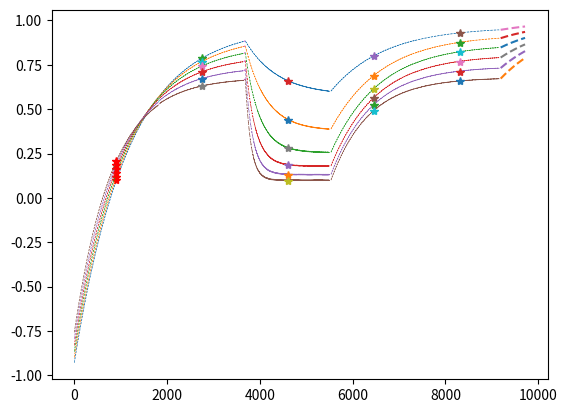
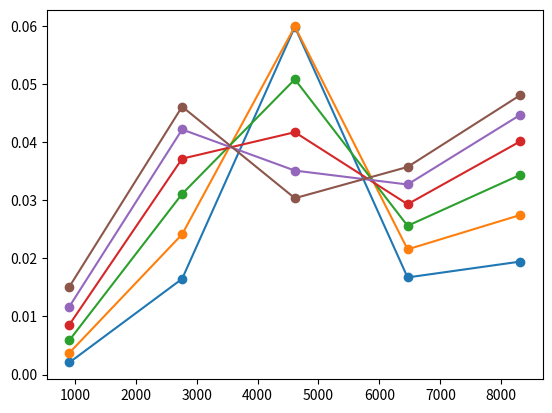

Reproduce these figures in Python, in order.
import numpy as np
import matplotlib.pyplot as plt
import pandas as pd

RAGE_1 = 1822 # 6.8 * 268
RAGE_2 = 1822
RAGE_3 = 1822 
RAGE_4 = 1822
RAGE_5 = 1822
RAGE_6 = 0

Pulsint = 1850


Echo_factor = 6.8
flip_ang_1 = 3*(np.pi/180)
flip_ang_2 = 3*(np.pi/180)
flip_ang_3 = 13*(np.pi/180)
flip_ang_4 = 3*(np.pi/180)
flip_ang_5 = 3*(np.pi/180)
flip_ang_6 = 0*(np.pi/180)

cycle = 9750

slices = 268
TI_1 = 911
TI_2 = 911 + Pulsint
TI_3 = TI_2 + Pulsint
TI_4 = TI_3 + Pulsint
TI_5 = TI_4 + Pulsint


epsi = 0.00000001

T1_csf =3800  #ms
T1_gm = 1700 #ms
T1_wm = 1200

f_inv = 0.96


X1 = 1 #int(abs(TI_1 - abs(RAGE_1/2))) 

X2 =  Pulsint -  RAGE_2 #m

X3 =  Pulsint -  RAGE_2 #ms

X4 = Pulsint -  RAGE_2

X5 = Pulsint -  RAGE_2

X6 = (cycle - (X1+ RAGE_1 + X2 + RAGE_2 + X3 + RAGE_3 + X4 + RAGE_4 + X5 + RAGE_5) )#ms

T_1_list =[ T1_csf, T1_gm,T1_wm ]
lession = ['CSF', 'GM', 'WM']

 #int(X1+ RAGE_1 + X2 + RAGE_2 + X3 + RAGE_3 + RAGE_4 + RAGE_5 + RAGE_6 + X7)

M_csf = np.zeros(cycle)
M_gm = np.zeros(cycle)
M_wm = np.zeros(cycle)
M_tissue = [M_csf]
tissue = 2

B_plus = np.sort( [1, 1.2 ,1.4 , 0.4, 0.6,0.8])
alpha_1 = [flip_ang_1 * i for i in B_plus]
alpha_2= [flip_ang_2 * i for i in B_plus]
alpha_3= [flip_ang_3 * i for i in B_plus]
alpha_4= [flip_ang_4 * i for i in B_plus]
alpha_5= [flip_ang_5 * i for i in B_plus]
alpha_6= [flip_ang_6 * i for i in B_plus]


Iterations = 10

for Bplus in range(len(alpha_1)):
    M0_2 = [1]
    y_K1=[]
    y_K2=[] 
    y_K3=[]
    y_K4=[]  
    y_K5=[]  
    for m in range(len(M0_2)+Iterations):       
#------------------
    
      
      # Plottar tiden som finns först i listan 
        x_RAGE_1 = []
        for i in range(1,slices):
            x_RAGE_1.append((i*epsi + (i-1)*6.8) + X1)
            for j in range(1):
                x_RAGE_1.append(i *(epsi + 6.8) + X1)
        
        # the k1 x-point is at np.round(x_RAGE_1[len(x_RAGE_1)//2], 0) = 900
        #------------------ X1 -----------------------
        
        def Mz(t,T1):
                        
            return f_inv * M0_2[m] * (1-2*np.exp(-t/T_1_list[tissue]))        
        
        X1_values = [Mz(t,T1_csf) for t in range(X1)]
        
        T1_star = ((1/3900) + (np.log(np.cos(5*(np.pi/180)))/cycle))**-1
        x_long = X1+ RAGE_1 + X2 + RAGE_2 + X3 + RAGE_3 + X4 + RAGE_4 + X5 + RAGE_5 + X6
        Normal_values = [ f_inv * M0_2[0] * (1-2*np.exp(-t/T_1_list[tissue])) for t in range(int(x_long))]
#        facit = [ f_inv * M0_2[0] * (1-2*np.exp(-t/T1_star)) for t in range(cycle)]
        #------------------ RAGE 1 -----------------------
        
        
        M_RAGE_1=np.zeros(len(x_RAGE_1))
        M_RAGE_1[0]= X1_values[-1]
                    
                    
        for j in range(1,len(x_RAGE_1)-1,2):
            M_RAGE_1[j] = M_RAGE_1[j-1] * np.cos(alpha_1[Bplus])
            for k in range(1):
                M_RAGE_1[j+k+1] = M_RAGE_1[j] * np.exp(-Echo_factor/T_1_list[tissue]) + (1-np.exp(-Echo_factor/T_1_list[tissue]))
                    
        
        
        #------------------ X2 -----------------------
        
        
        M_X_2 = np.zeros(int(X2))
        for j in range(0,len(M_X_2)):
            M_X_2[j] = M_RAGE_1[-2] * np.exp(-j/T_1_list[tissue]) + (1-np.exp(-j/T_1_list[tissue])) #tar sista värdet av zikzak 
                    
        t_X_2 = np.arange( np.round(X1 + RAGE_1 - Echo_factor, 0) , np.round(X1 + RAGE_1 - Echo_factor + X2, 0) )
        
        
        
        #------------------ RAGE 2 -----------------------
        if len(M_X_2) != 0 :
            M_RAGE_2 = np.zeros(len(x_RAGE_1))
            M_RAGE_2[0] = M_X_2[-1]
                            
            for i in range(1,len(M_RAGE_2)-1,2):
                M_RAGE_2[i] = M_RAGE_2[i-1] * np.cos(alpha_2[Bplus])
                for j in range(1):
                    M_RAGE_2[i+j+1] = M_RAGE_2[i] * np.exp(-Echo_factor/T_1_list[tissue]) + (1-np.exp(-Echo_factor/T_1_list[tissue]))
                        
        
        else:
            M_RAGE_2 = np.zeros(len(x_RAGE_1))
            M_RAGE_2[0] = M_RAGE_1[-2]
                            
            for i in range(1,len(M_RAGE_2)-1,2):
                M_RAGE_2[i] = M_RAGE_2[i-1] * np.cos(alpha_2[Bplus])
                for j in range(1):
                    M_RAGE_2[i+j+1] = M_RAGE_2[i] * np.exp(-Echo_factor/T_1_list[tissue]) + (1-np.exp(-Echo_factor/T_1_list[tissue]))
                        
        
        
        #------------------ X3 -----------------------
        
        M_X_3 = np.zeros(int(X3))
        for j in range(0,len(M_X_3)):
            M_X_3[j] = M_RAGE_2[-2] * np.exp(-j/T_1_list[tissue]) + (1-np.exp(-j/T_1_list[tissue])) #tar sista värdet av zikzak 
                    
        t_X_3 = np.arange( np.round(X1 + RAGE_1 - Echo_factor + X2 + RAGE_2 - Echo_factor, 0)  , 
                          np.round(X1 + RAGE_1 - Echo_factor + X2 + RAGE_2 - Echo_factor + X3-1, 0))
    
#        M0_2.append(M_X_3[-1])

#================================================================================================================
#================================================================================================================
#================================================================================================================
    
        #------------------ RAGE 3 -----------------------    
        if len(M_X_3) != 0 :
            M_RAGE_3 = np.zeros(len(x_RAGE_1))
            M_RAGE_3[0] = M_X_3[-1]
                            
            for i in range(1,len(M_RAGE_3)-1,2):
                M_RAGE_3[i] = M_RAGE_3[i-1] * np.cos(alpha_3[Bplus])
                for j in range(1):
                    M_RAGE_3[i+j+1] = M_RAGE_3[i] * np.exp(-Echo_factor/T_1_list[tissue]) + (1-np.exp(-Echo_factor/T_1_list[tissue]))
       
        else:
            M_RAGE_3 = np.zeros(len(x_RAGE_1))
            M_RAGE_2[0] = M_RAGE_2[-2]
                            
            for i in range(1,len(M_RAGE_3)-1,2):
                M_RAGE_3[i] = M_RAGE_3[i-1] * np.cos(alpha_3[Bplus])
                for j in range(1):
                    M_RAGE_3[i+j+1] = M_RAGE_3[i] * np.exp(-Echo_factor/T_1_list[tissue]) + (1-np.exp(-Echo_factor/T_1_list[tissue]))
                        
        #------------------ RAGE 4 -----------------------  
        
        if len(M_X_3) != 0 :
            M_RAGE_4 = np.zeros(len(x_RAGE_1))
            M_RAGE_4[0] = M_RAGE_3[-2]
                            
            for i in range(1,len(M_RAGE_4)-1,2):
                M_RAGE_4[i] = M_RAGE_4[i-1] * np.cos(alpha_4[Bplus])
                for j in range(1):
                    M_RAGE_4[i+j+1] = M_RAGE_4[i] * np.exp(-Echo_factor/T_1_list[tissue]) + (1-np.exp(-Echo_factor/T_1_list[tissue]))
                        
    
        
        
        #------------------ RAGE 5 -----------------------  
        if len(M_RAGE_4) != 0 :
            M_RAGE_5 = np.zeros(len(x_RAGE_1))
            M_RAGE_5[0] = M_RAGE_4[-2]
                            
            for i in range(1,len(M_RAGE_5)-1,2):
                M_RAGE_5[i] = M_RAGE_5[i-1] * np.cos(alpha_5[Bplus])
                for j in range(1):
                    M_RAGE_5[i+j+1] = M_RAGE_5[i] * np.exp(-Echo_factor/T_1_list[tissue]) + (1-np.exp(-Echo_factor/T_1_list[tissue]))
 

        #------------------ RAGE 6 -----------------------  
        if len(M_RAGE_5) != 0 :
            M_RAGE_6 = np.zeros(len(x_RAGE_1))
            M_RAGE_6[0] = M_RAGE_5[-2]
                            
            for i in range(1,len(M_RAGE_6)-1,2):
                M_RAGE_6[i] = M_RAGE_6[i-1] * np.cos(alpha_6[Bplus])
                for j in range(1):
                    M_RAGE_6[i+j+1] = M_RAGE_6[i] * np.exp(-Echo_factor/T_1_list[tissue]) + (1-np.exp(-Echo_factor/T_1_list[tissue]))
 
        
        
        #------------------ Normal again -----------------------  


        M_X_7 = np.zeros(int(X6))
        for j in range(0,len(M_X_7)):
            M_X_7[j] = M_RAGE_5[-2] * np.exp(-j/T_1_list[tissue]) + (1-np.exp(-j/T_1_list[tissue])) #tar sista värdet av zikzak 
                    
        t_X_7 = np.arange( np.round(X1 + RAGE_1 - Echo_factor + X2 + RAGE_2 - Echo_factor  + X3 + RAGE_3 - Echo_factor + X4  + RAGE_4 - Echo_factor + RAGE_5 - Echo_factor + X5 , 0)  , 
                          np.round(X1 + RAGE_1 - Echo_factor + X2 + RAGE_2 - Echo_factor  + X3 + RAGE_3 - Echo_factor + X4  + RAGE_4 - Echo_factor + RAGE_5 - Echo_factor + X5 + X6-1, 0))



        M0_2.append(M_X_7[-1])



        
    #------------------ Plotting The Data -----------------------
    Colors = ['#ff7f0e', '#1f77b4', '#d62728', '#2ca02c', '#e377c2', '#8c564b', '#e377c2', '#bcbd22', '#bcbd22', '#d62728' '#458b74', '#458b74']

    Colors2 = ['#1f77b4', '#ff7f0e', '#2ca02c', '#d62728', '#9467bd', '#8c564b', '#e377c2', '#7f7f7f', '#bcbd22', '#17becf' '#458b74', '#d62728']
    
    
    fig1 = plt.figure(1)
    
    plt.plot(np.arange(len(X1_values)) , X1_values, '--', linewidth=0.5, label='X1')
    
    plt.plot(x_RAGE_1[:-1] , M_RAGE_1[:-1], '--', linewidth=0.5, label='RAGE 1 {}'.format(B_plus[Bplus]), color='{}'.format(Colors2[Bplus]))
    
    plt.plot(t_X_2, M_X_2, '--', linewidth=0.5)
    
    plt.plot([i + np.round( RAGE_1 - Echo_factor + X2, 0) for i in x_RAGE_1[:-1]] , M_RAGE_2[:-1], '--', linewidth=0.5, label='RAGE 2 {}'.format(B_plus[Bplus]), color='{}'.format(Colors2[Bplus]))

    plt.plot(t_X_3, M_X_3[:-1], 'm--', linewidth=0.5)
    
    plt.plot([i + np.round( RAGE_1 - Echo_factor + X2 + X3 + RAGE_2 - Echo_factor , 0) for i in x_RAGE_1[:-1]] , M_RAGE_3[:-1], '--', linewidth=0.5, label='RAGE 3 {}'.format(B_plus[Bplus]), color='{}'.format(Colors2[Bplus]))
    
    plt.plot([i + np.round( RAGE_1 - Echo_factor + X2 + X3 + RAGE_2 - Echo_factor + RAGE_3 - Echo_factor + X4 , 0) for i in x_RAGE_1[:-1]] , M_RAGE_4[:-1], '--', linewidth=0.5, label='RAGE 4 {}'.format(B_plus[Bplus]), color='{}'.format(Colors2[Bplus]))

    plt.plot([i + np.round( RAGE_1 - Echo_factor + X2 + X3 + RAGE_2 - Echo_factor + RAGE_3 - Echo_factor + RAGE_4 - Echo_factor + X5 , 0) for i in x_RAGE_1[:-1]] , M_RAGE_5[:-1], '--', linewidth=0.5, label='RAGE 5 {}'.format(B_plus[Bplus]), color='{}'.format(Colors2[Bplus]))

    #plt.plot([i + np.round( RAGE_1 - Echo_factor + X2 + X3 + RAGE_2 - Echo_factor + RAGE_3 - Echo_factor + RAGE_4 - Echo_factor + RAGE_5 - Echo_factor , 0) for i in x_RAGE_1[:-1]] , M_RAGE_6[:-1], '--', linewidth=0.5, label='RAGE 6 {}'.format(B_plus[Bplus]), color='{}'.format(Colors2[Bplus]))

    



    plt.plot(np.round(X1+ RAGE_1//2,0), M_RAGE_1[len(x_RAGE_1[:-1])//2] ,'r*', label = 'k1')
    
    plt.plot(np.round(X1+ RAGE_1 + X2 + RAGE_2//2,0), M_RAGE_2[len(x_RAGE_1[:-1])//2 + 1] ,'*', label = 'k2')
    
    plt.plot(np.round(X1+ RAGE_1 + X2 + RAGE_2 + X3 + RAGE_3//2 ,0), M_RAGE_3[len(x_RAGE_1[:-1])//2 + 1] ,'*', label = 'k3')
    
    plt.plot(np.round(X1+ RAGE_1 + X2 + RAGE_2 + X3 + RAGE_3 + X4 +  RAGE_4//2 ,0), M_RAGE_4[len(x_RAGE_1[:-1])//2 + 1] ,'*', label = 'k4')
    
    plt.plot(np.round(X1+ RAGE_1 + X2 + RAGE_2 + X3 + RAGE_3 + X4 + RAGE_4 + X5+ RAGE_5//2 ,0), M_RAGE_5[len(x_RAGE_1[:-1])//2 + 1] ,'*', label = 'k5')
    
    #plt.plot(np.round(X1+ RAGE_1 + X2 + RAGE_2 + X3 + RAGE_3 + RAGE_4 + RAGE_5 + RAGE_6//2 ,0), M_RAGE_6[len(x_RAGE_1[:-1])//2 + 1] ,'*', label = 'k6')
    
    plt.plot(t_X_7,M_X_7[:-1] ,'--', label = 'X7')
    
    
# x0 = [0, cycle]
# y0 = [0, 0]
# plt.plot(x0,y0, 'k--', linewidth=0.5)
# plt.xlabel('Time [ms]')
# plt.ylabel('Mz')
# plt.title('T1 relaxation influenced by f_inv and B+ in {}'.format(lession[tissue]))

# # plt.axvline(x=TI_1, linewidth=0.4, color='g', linestyle='--')
# # plt.text(TI_1-5, 0.95, TI_1, fontsize=9, style='italic', color='r')

# # plt.axvline(x=TI_2, linewidth=0.4, color='g', linestyle='--')
# # plt.text(TI_2-5, 0.95, TI_2, fontsize=9, style='italic', color='r')

# plt.xlim((0, cycle))
# plt.ylim((-1,1))


# ax = plt.subplot(111)
# box = ax.get_position()
# ax.set_position([box.x0, box.y0, box.width * 0.8, box.height])
# ax.legend(loc='center left', bbox_to_anchor=(1, 0.5), ncol=2)
        
    
    
    
    
    
    
    fig2 = plt.figure(2)
    x_K1 = np.round(X1+ RAGE_1//2,0)
    x_K2 = np.round(X1+ RAGE_1 + X2 + RAGE_2//2,0)
    x_K3 = np.round(X1+ RAGE_1 + X2 + RAGE_2 + X3 + RAGE_3//2 ,0)
    x_K4 = np.round(X1+ RAGE_1 + X2 + RAGE_2 + X3 + RAGE_3 + X4 +  RAGE_4//2 ,0)
    x_K5 = np.round(X1+ RAGE_1 + X2 + RAGE_2 + X3 + RAGE_3 + X4 + RAGE_4 + X5+ RAGE_5//2 ,0)
    
    
    y_K1.append(M_RAGE_1[len(x_RAGE_1[:-1])//2] * np.sin(alpha_1[Bplus]))
    y_K2.append(M_RAGE_2[len(x_RAGE_1[:-1])//2 + 1] * np.sin(alpha_2[Bplus]))
    y_K3.append(M_RAGE_3[len(x_RAGE_1[:-1])//2 + 1] * np.sin(alpha_3[Bplus]))
    y_K4.append(M_RAGE_4[len(x_RAGE_1[:-1])//2 + 1] * np.sin(alpha_4[Bplus]))
    y_K5.append( M_RAGE_5[len(x_RAGE_1[:-1])//2 + 1] * np.sin(alpha_5[Bplus]))

    plt.plot([x_K1, x_K2, x_K3, x_K4, x_K5],[y_K1, y_K2, y_K3, y_K4, y_K5], 'o-', label='{}'.format(B_plus[Bplus]))    

# plt.plot(np.arange(X1+ RAGE_1 + X2 + RAGE_2 + X3 + RAGE_3 + RAGE_4  + X4 + RAGE_5 + X5 + X6 ), Normal_values, 'b-.', linewidth=1, label='Normal {} T1 relaxation'.format(lession[tissue]))
# plt.plot(np.arange(X1+ RAGE_1 + X2 + RAGE_2 + X3-1), facit, 'g-.', linewidth=1, label='T1*** CSF facit')
